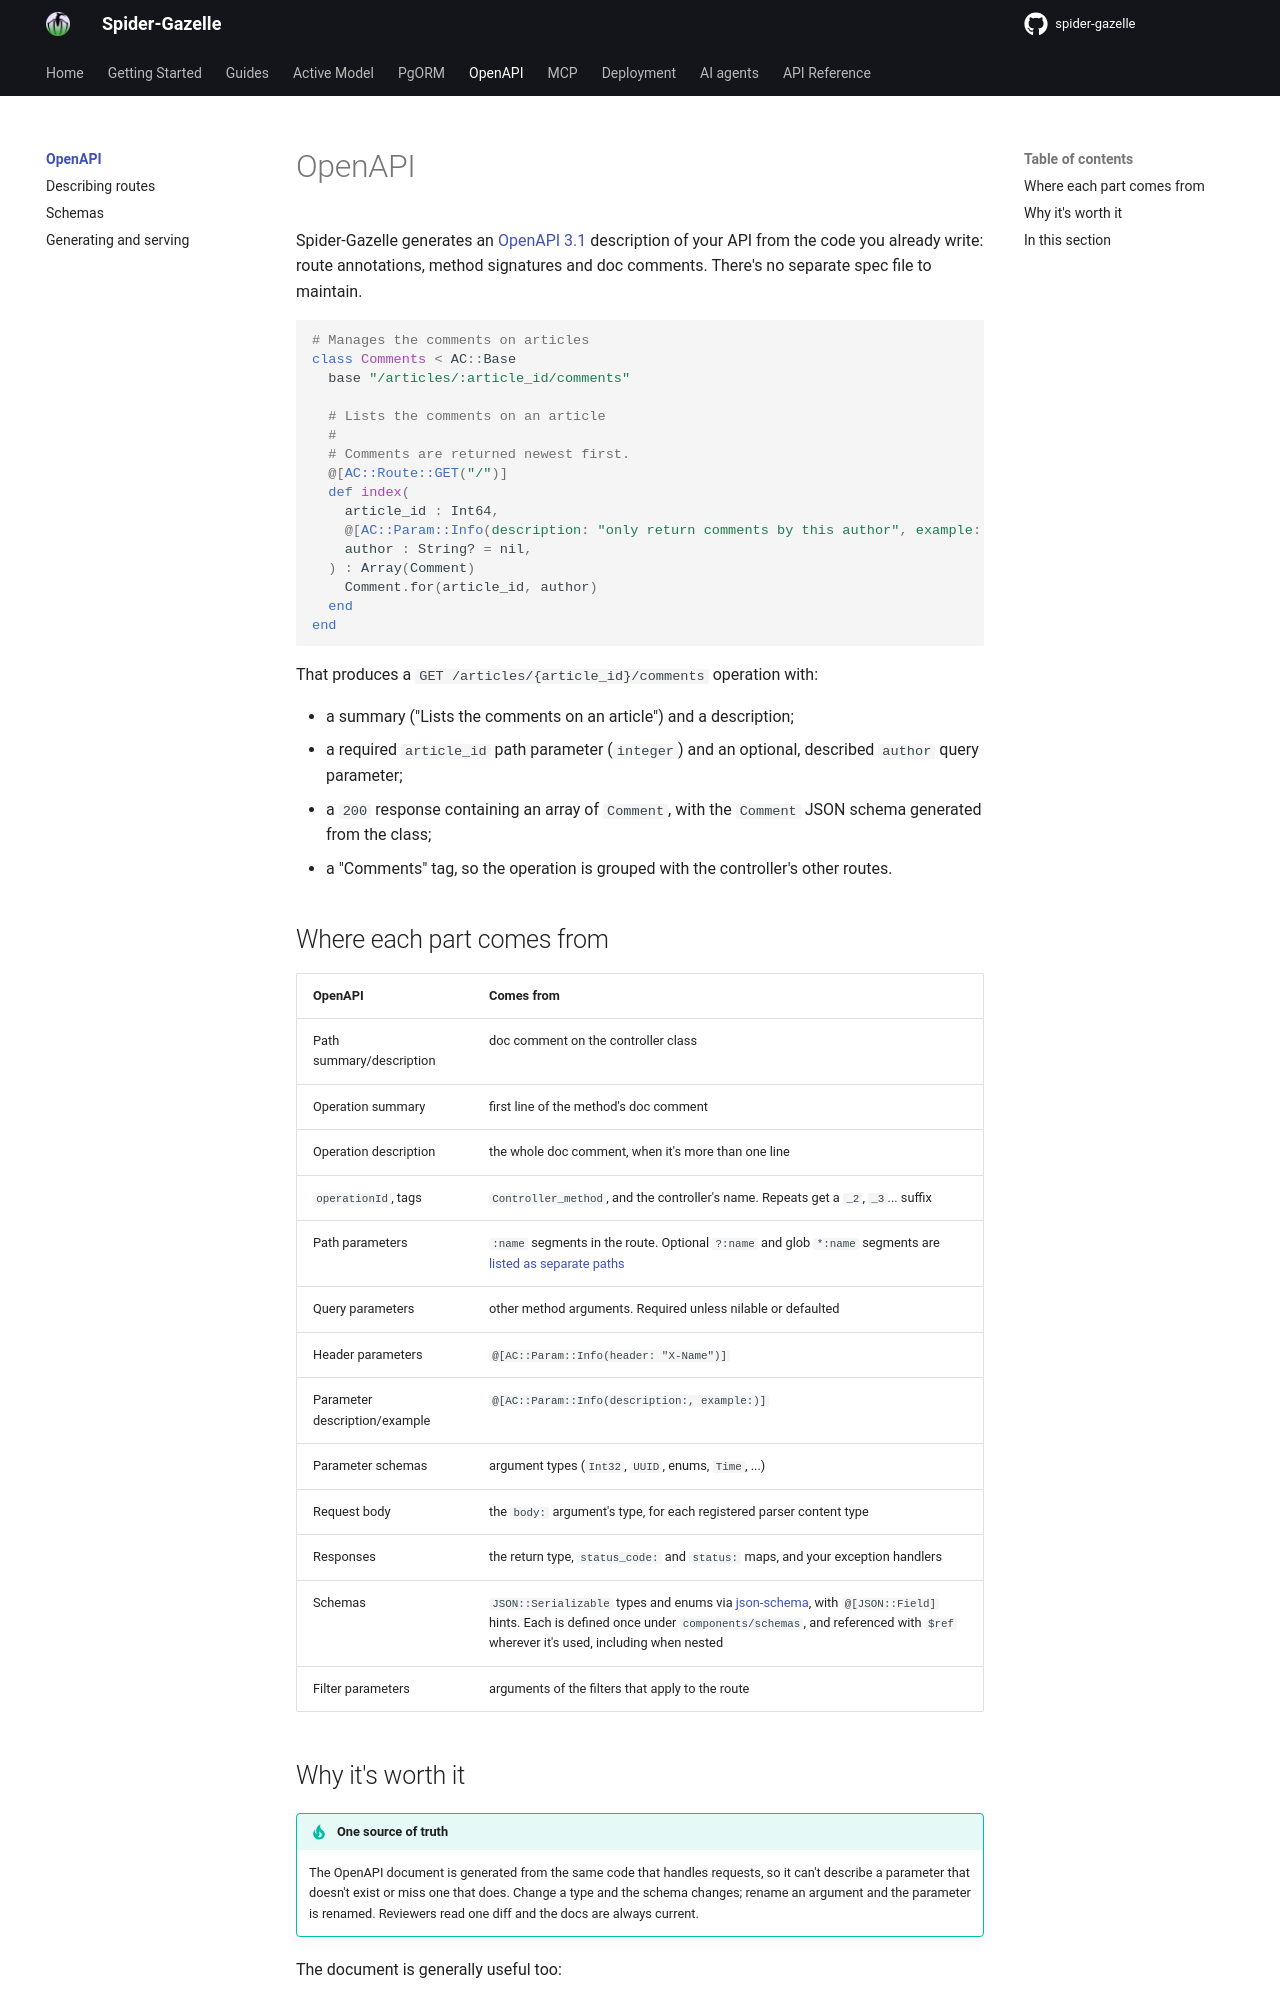

repository: spider-gazelle/guide · page: openapi/index.html · generator: mkdocs

# OpenAPI

Spider-Gazelle generates an [OpenAPI 3.1](https://spec.openapis.org/oas/v3.1.0) description
of your API from the code you already write: route annotations, method signatures and doc
comments. There's no separate spec file to maintain.

```crystal
# Manages the comments on articles
class Comments < AC::Base
  base "/articles/:article_id/comments"

  # Lists the comments on an article
  #
  # Comments are returned newest first.
  @[AC::Route::GET("/")]
  def index(
    article_id : Int64,
    @[AC::Param::Info(description: "only return comments by this author", example: "steve")]
    author : String? = nil,
  ) : Array(Comment)
    Comment.for(article_id, author)
  end
end
```

That produces a `GET /articles/{article_id}/comments` operation with:

- a summary ("Lists the comments on an article") and a description;
- a required `article_id` path parameter (`integer`) and an optional, described
  `author` query parameter;
- a `200` response containing an array of `Comment`, with the `Comment` JSON schema
  generated from the class;
- a "Comments" tag, so the operation is grouped with the controller's other routes.

## Where each part comes from

| OpenAPI | Comes from |
|---|---|
| Path summary/description | doc comment on the controller class |
| Operation summary | first line of the method's doc comment |
| Operation description | the whole doc comment, when it's more than one line |
| `operationId`, tags | `Controller_method`, and the controller's name. Repeats get a `_2`, `_3`... suffix |
| Path parameters | `:name` segments in the route. Optional `?:name` and glob `*:name` segments are [listed as separate paths](descriptions.md#optional-path-segments) |
| Query parameters | other method arguments. Required unless nilable or defaulted |
| Header parameters | `@[AC::Param::Info(header: "X-Name")]` |
| Parameter description/example | `@[AC::Param::Info(description:, example:)]` |
| Parameter schemas | argument types (`Int32`, `UUID`, enums, `Time`, ...) |
| Request body | the `body:` argument's type, for each registered parser content type |
| Responses | the return type, `status_code:` and `status:` maps, and your exception handlers |
| Schemas | `JSON::Serializable` types and enums via [json-schema](https://github.com/spider-gazelle/json-schema), with `@[JSON::Field]` hints. Each is defined once under `components/schemas`, and referenced with `$ref` wherever it's used, including when nested |
| Filter parameters | arguments of the filters that apply to the route |
